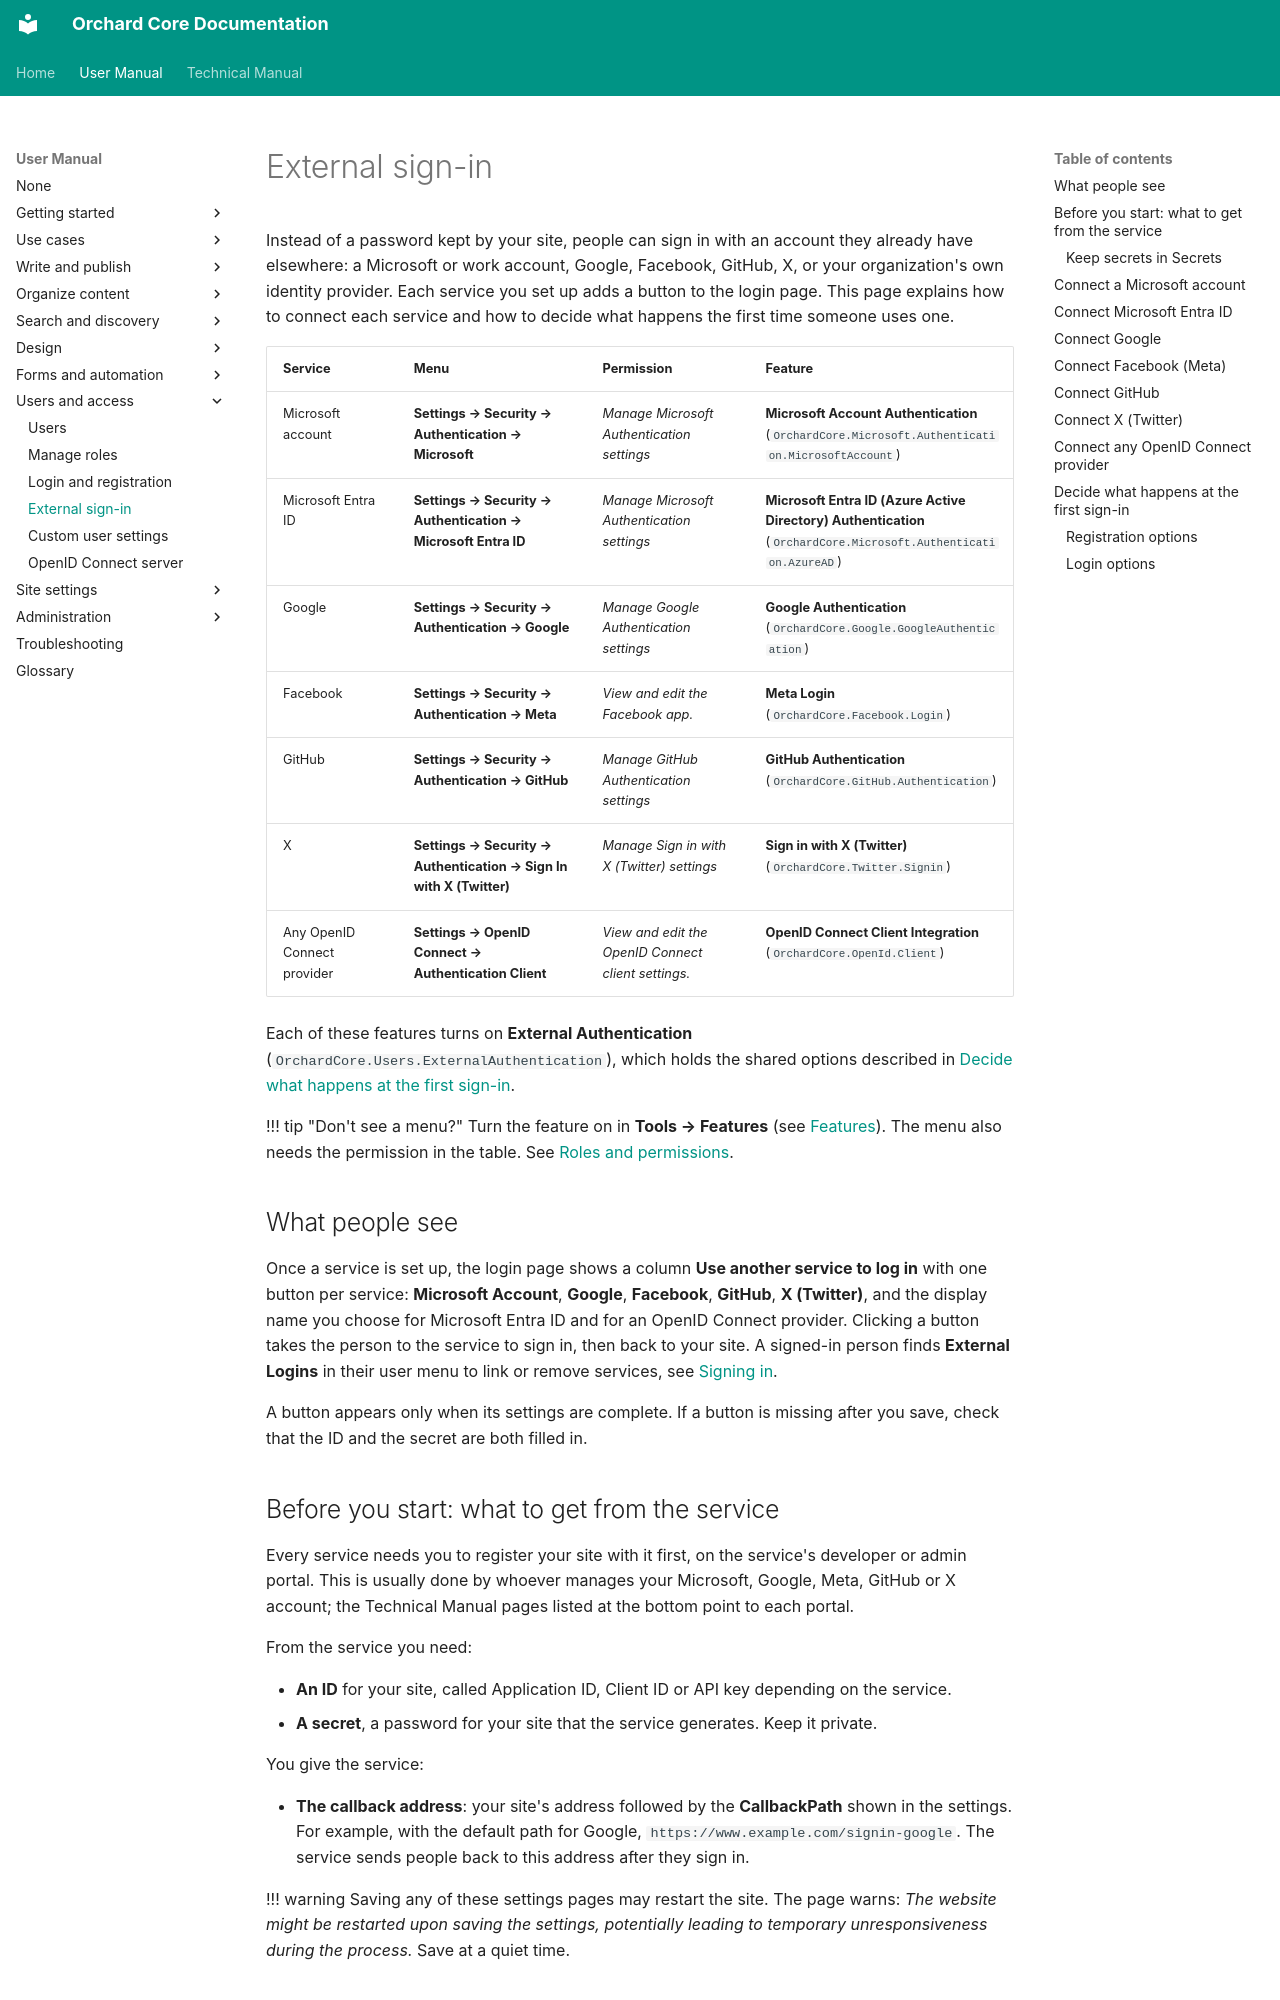

repository: OrchardCMS/OrchardCore · page: user-manual/users/external-sign-in/index.html · generator: mkdocs

---
title: External sign-in
description: Let people sign in with Microsoft, Microsoft Entra ID, Google, Facebook, GitHub, X or any OpenID Connect provider, and decide what happens the first time they do.
technical_manual:
  - reference/modules/Microsoft.Authentication/README.md
  - guides/microsoft-entra-id-integration/README.md
  - reference/modules/Google/README.md
  - reference/modules/Facebook/README.md
  - reference/modules/GitHub/README.md
  - reference/modules/X/README.md
  - reference/modules/OpenId/README.md
  - topics/security/login.md
---

# External sign-in

Instead of a password kept by your site, people can sign in with an account they already have elsewhere: a Microsoft or work account, Google, Facebook, GitHub, X, or your organization's own identity provider. Each service you set up adds a button to the login page. This page explains how to connect each service and how to decide what happens the first time someone uses one.

| Service | Menu | Permission | Feature |
| --- | --- | --- | --- |
| Microsoft account | **Settings → Security → Authentication → Microsoft** | *Manage Microsoft Authentication settings* | **Microsoft Account Authentication** (`OrchardCore.Microsoft.Authentication.MicrosoftAccount`) |
| Microsoft Entra ID | **Settings → Security → Authentication → Microsoft Entra ID** | *Manage Microsoft Authentication settings* | **Microsoft Entra ID (Azure Active Directory) Authentication** (`OrchardCore.Microsoft.Authentication.AzureAD`) |
| Google | **Settings → Security → Authentication → Google** | *Manage Google Authentication settings* | **Google Authentication** (`OrchardCore.Google.GoogleAuthentication`) |
| Facebook | **Settings → Security → Authentication → Meta** | *View and edit the Facebook app.* | **Meta Login** (`OrchardCore.Facebook.Login`) |
| GitHub | **Settings → Security → Authentication → GitHub** | *Manage GitHub Authentication settings* | **GitHub Authentication** (`OrchardCore.GitHub.Authentication`) |
| X | **Settings → Security → Authentication → Sign In with X (Twitter)** | *Manage Sign in with X (Twitter) settings* | **Sign in with X (Twitter)** (`OrchardCore.Twitter.Signin`) |
| Any OpenID Connect provider | **Settings → OpenID Connect → Authentication Client** | *View and edit the OpenID Connect client settings.* | **OpenID Connect Client Integration** (`OrchardCore.OpenId.Client`) |

Each of these features turns on **External Authentication** (`OrchardCore.Users.ExternalAuthentication`), which holds the shared options described in [Decide what happens at the first sign-in](#decide-what-happens-at-the-first-sign-in).

!!! tip "Don't see a menu?"
    Turn the feature on in **Tools → Features** (see [Features](../getting-started/features.md)). The menu also needs the permission in the table. See [Roles and permissions](../getting-started/roles-and-permissions.md).

## What people see

Once a service is set up, the login page shows a column **Use another service to log in** with one button per service: **Microsoft Account**, **Google**, **Facebook**, **GitHub**, **X (Twitter)**, and the display name you choose for Microsoft Entra ID and for an OpenID Connect provider. Clicking a button takes the person to the service to sign in, then back to your site. A signed-in person finds **External Logins** in their user menu to link or remove services, see [Signing in](../getting-started/signing-in.md#manage-linked-services).

A button appears only when its settings are complete. If a button is missing after you save, check that the ID and the secret are both filled in.
